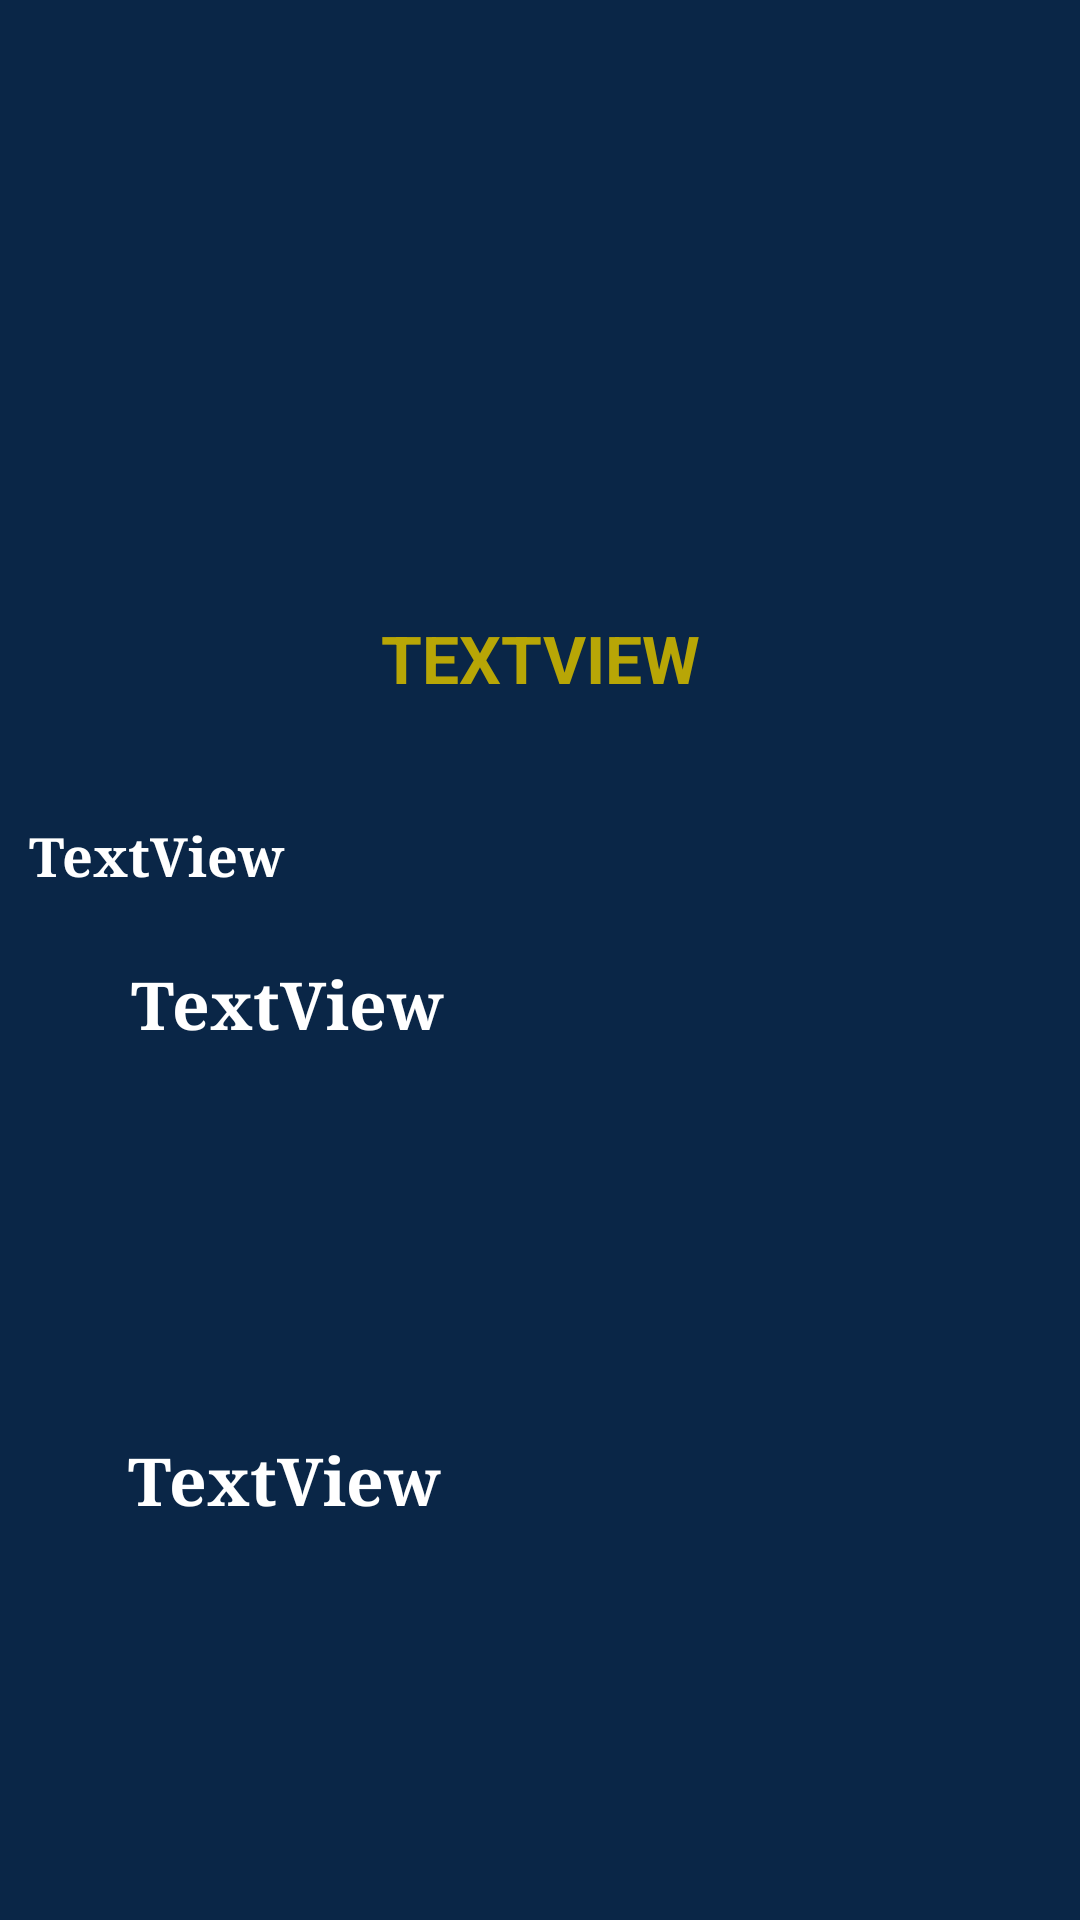

Produce the Android XML layout that renders to this screen, including the resource entries it uses.
<!-- AndroidManifest.xml: application theme Theme.SpaceXApiJava -->
<!-- res/layout/fragment_rocket_detail.xml -->
<?xml version="1.0" encoding="utf-8"?>
<androidx.constraintlayout.widget.ConstraintLayout xmlns:android="http://schemas.android.com/apk/res/android"
    xmlns:app="http://schemas.android.com/apk/res-auto"
    xmlns:tools="http://schemas.android.com/tools"
    android:layout_width="match_parent"
    android:layout_height="match_parent"
    android:background="#0A2647"
    tools:context=".View.details.RocketDetailFragment">


    <ImageView
        android:id="@+id/imageView"
        android:layout_width="324dp"
        android:layout_height="97dp"
        android:layout_marginTop="57dp"
        android:src="@drawable/spacexlogo"
        app:layout_constraintEnd_toEndOf="parent"
        app:layout_constraintStart_toStartOf="parent"
        app:layout_constraintTop_toTopOf="parent" />

    <TextView
        android:id="@+id/prop1"
        android:layout_width="274dp"
        android:layout_height="62dp"

        android:layout_marginStart="69dp"
        android:layout_marginTop="22dp"
        android:layout_marginEnd="68dp"
        android:gravity="left"
        android:text="TextView"
        android:textColor="@color/white"
        android:textSize="22dp"
        android:textStyle="bold"
        android:typeface="serif"
        app:layout_constraintEnd_toEndOf="parent"
        app:layout_constraintStart_toStartOf="parent"
        app:layout_constraintTop_toBottomOf="@+id/prop" />

    <TextView
        android:id="@+id/prop2"
        android:layout_width="276dp"
        android:layout_height="54dp"

        android:layout_marginStart="68dp"
        android:layout_marginTop="22dp"
        android:layout_marginEnd="67dp"
        android:layout_marginBottom="33dp"
        android:gravity="left"
        android:text="TextView"
        android:typeface="serif"
        android:textColor="@color/white"
        android:textSize="22dp"
        android:textStyle="bold"
        app:layout_constraintBottom_toBottomOf="parent"
        app:layout_constraintEnd_toEndOf="parent"
        app:layout_constraintStart_toStartOf="parent"
        app:layout_constraintTop_toBottomOf="@+id/prop1" />

    <TextView
        android:id="@+id/name"
        android:layout_width="277dp"
        android:layout_height="55dp"
        android:layout_marginStart="67dp"
        android:layout_marginTop="38dp"
        android:layout_marginEnd="67dp"
        android:gravity="center"
        android:text="TextView"
        android:textColor="#B8A606"
        android:textAllCaps="true"
        android:textSize="22dp"
        android:textStyle="bold"
        app:layout_constraintEnd_toEndOf="parent"
        app:layout_constraintStart_toStartOf="parent"
        app:layout_constraintTop_toBottomOf="@+id/imageView" />

    <TextView
        android:id="@+id/prop"
        android:layout_width="341dp"
        android:layout_height="wrap_content"
        android:layout_marginStart="35dp"
        android:layout_marginTop="26dp"
        android:layout_marginEnd="35dp"
        android:gravity="left"
        android:text="TextView"
        android:typeface="serif"
        android:textColor="@color/white"
        android:textSize="18dp"
        android:textStyle="bold"
        app:layout_constraintEnd_toEndOf="parent"
        app:layout_constraintStart_toStartOf="parent"
        app:layout_constraintTop_toBottomOf="@+id/name" />

</androidx.constraintlayout.widget.ConstraintLayout>
<!-- resources referenced by this layout -->
<resources>
  <style name="Theme.SpaceXApiJava" parent="Theme.MaterialComponents.DayNight.NoActionBar">
          
          <item name="colorPrimary">@color/purple_500</item>
          <item name="colorPrimaryVariant">@color/purple_700</item>
          <item name="colorOnPrimary">@color/white</item>
          
          <item name="colorSecondary">@color/teal_200</item>
          <item name="colorSecondaryVariant">@color/teal_700</item>
          <item name="colorOnSecondary">@color/black</item>
          
          <item name="android:statusBarColor">#0A2647</item>
          
      </style>
  <!-- not gathered from this repository: default colours our renderer supplied (Android Studio template values) -->
  <color name="purple_500">#FF6200EE</color>
  <color name="purple_700">#FF3700B3</color>
  <color name="teal_200">#FF03DAC5</color>
  <color name="teal_700">#FF018786</color>
  <color name="black">#FF000000</color>
  <color name="white">#FFFFFFFF</color>
</resources>
